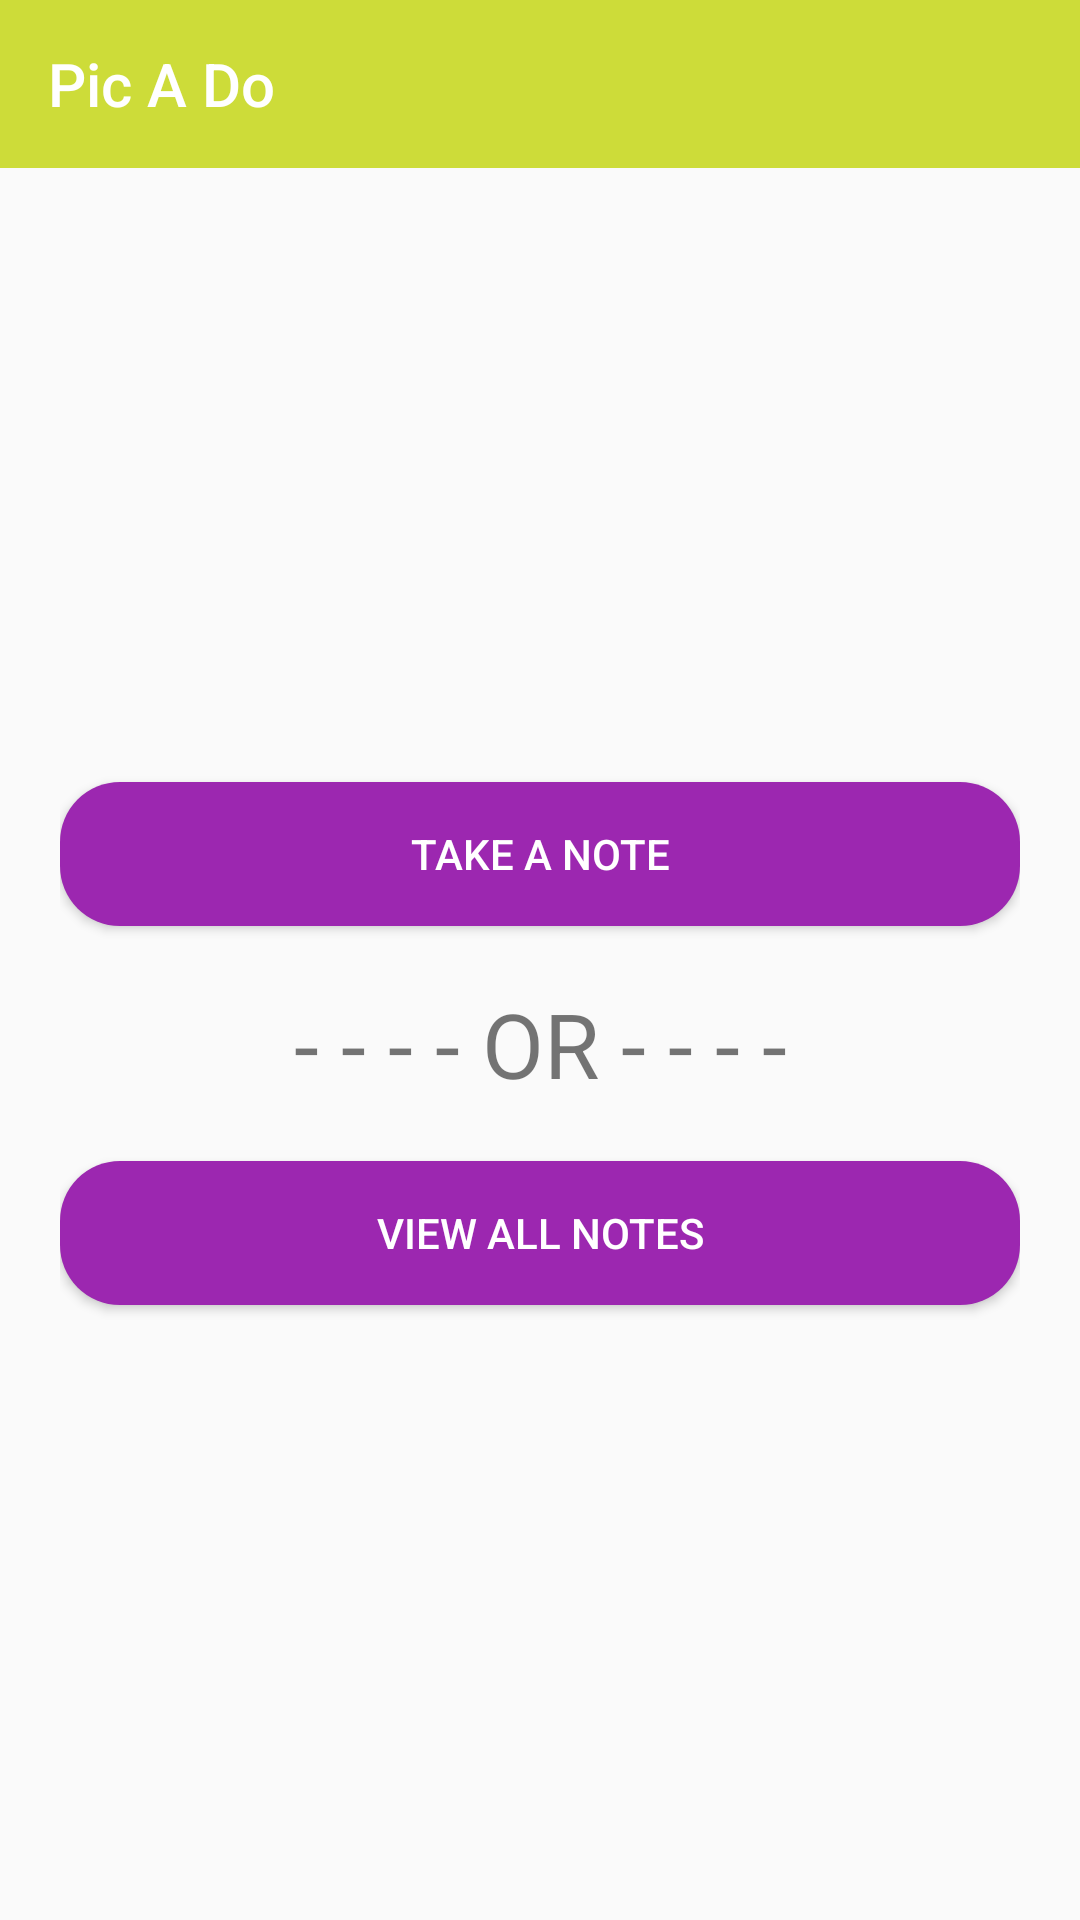

Reconstruct the res/layout file that produces this screen, plus the resources it refers to.
<!-- AndroidManifest.xml: application theme AppTheme -->
<!-- res/layout/activity_home_page.xml -->
<?xml version="1.0" encoding="utf-8"?>
<LinearLayout xmlns:android="http://schemas.android.com/apk/res/android"
    xmlns:tools="http://schemas.android.com/tools"
    android:layout_width="match_parent"
    android:layout_height="match_parent"
    android:orientation="vertical"
    xmlns:app="http://schemas.android.com/apk/res-auto"
    tools:context="com.example.f1.picado.home_page">

    <android.support.v7.widget.Toolbar xmlns:android="http://schemas.android.com/apk/res/android"
        android:id="@+id/toolbar"
        android:layout_width="match_parent"
        android:layout_height="wrap_content"
        android:background="@color/colorPrimary"
        android:theme="@style/ThemeOverlay.AppCompat.Dark.ActionBar"
        app:title="Pic A Do"/>

    <LinearLayout
        android:layout_width="match_parent"
        android:layout_height="match_parent"
        android:orientation="vertical"
        android:gravity="center"
        android:padding="20dp">
        <Button
            android:layout_width="match_parent"
            android:layout_height="wrap_content"
            android:text="@string/take_a_note"
            android:background="@drawable/button_background"
            android:textColor="@android:color/white"
            android:id="@+id/take_a_note"
            />

        <TextView
            android:layout_width="match_parent"
            android:layout_height="wrap_content" />
        <TextView
            android:layout_width="match_parent"
            android:layout_height="wrap_content"
            android:text="@string/or"
            android:gravity="center"
            android:textSize="30sp"/>

        <TextView
            android:layout_width="match_parent"
            android:layout_height="wrap_content" />
        <Button
            android:layout_width="match_parent"
            android:layout_height="wrap_content"
            android:text="@string/view_notes"
            android:background="@drawable/button_background"
            android:textColor="@android:color/white"
            android:id="@+id/view_note"
            />

    </LinearLayout>
</LinearLayout>
<!-- resources referenced by this layout -->
<resources>
  <color name="colorPrimary">#CDDC39</color>
  <!-- drawable button_background (drawable) -->
  <?xml version="1.0" encoding="utf-8"?>
  <selector xmlns:android="http://schemas.android.com/apk/res/android">
  
      <item android:state_pressed="false">
          <shape>
              <solid android:color="@color/colorButtonNotPressed"></solid>
              <corners android:radius="20dp"></corners>
          </shape>
      </item>
  
      <item android:state_pressed="true">
          <shape>
              <solid android:color="@color/colorButtonPressed"></solid>
              <corners android:radius="20dp"></corners>
          </shape>
      </item>
  </selector>
  <string name="or">- - - - OR - - - -</string>
  <string name="take_a_note">Take A Note</string>
  <string name="view_notes">View all notes</string>
  <style name="AppTheme" parent="Theme.AppCompat.Light.NoActionBar">
          
  
          <item name="colorPrimary">@color/colorPrimary</item>
          <item name="colorPrimaryDark">@color/colorPrimaryDark</item>
          <item name="colorAccent">@color/colorAccent</item>
          <item name="android:textColorPrimary">@color/colorPrimaryText</item>
          <item name="android:textColorSecondary">@color/colorSecondaryText</item>
          <item name="android:icon">@color/colorTextIcons</item>
          <item name="android:divider">@color/colorDivider</item>
      </style>
  <color name="colorButtonNotPressed">#9C27B0</color>
  <color name="colorButtonPressed">#7B1FA2</color>
  <color name="colorPrimaryDark">#AFB42B</color>
  <color name="colorAccent">#FF5722</color>
  <color name="colorPrimaryText">#212121</color>
  <color name="colorSecondaryText">#727272</color>
  <color name="colorTextIcons">#212121</color>
  <color name="colorDivider">#B6B6B6</color>
</resources>
